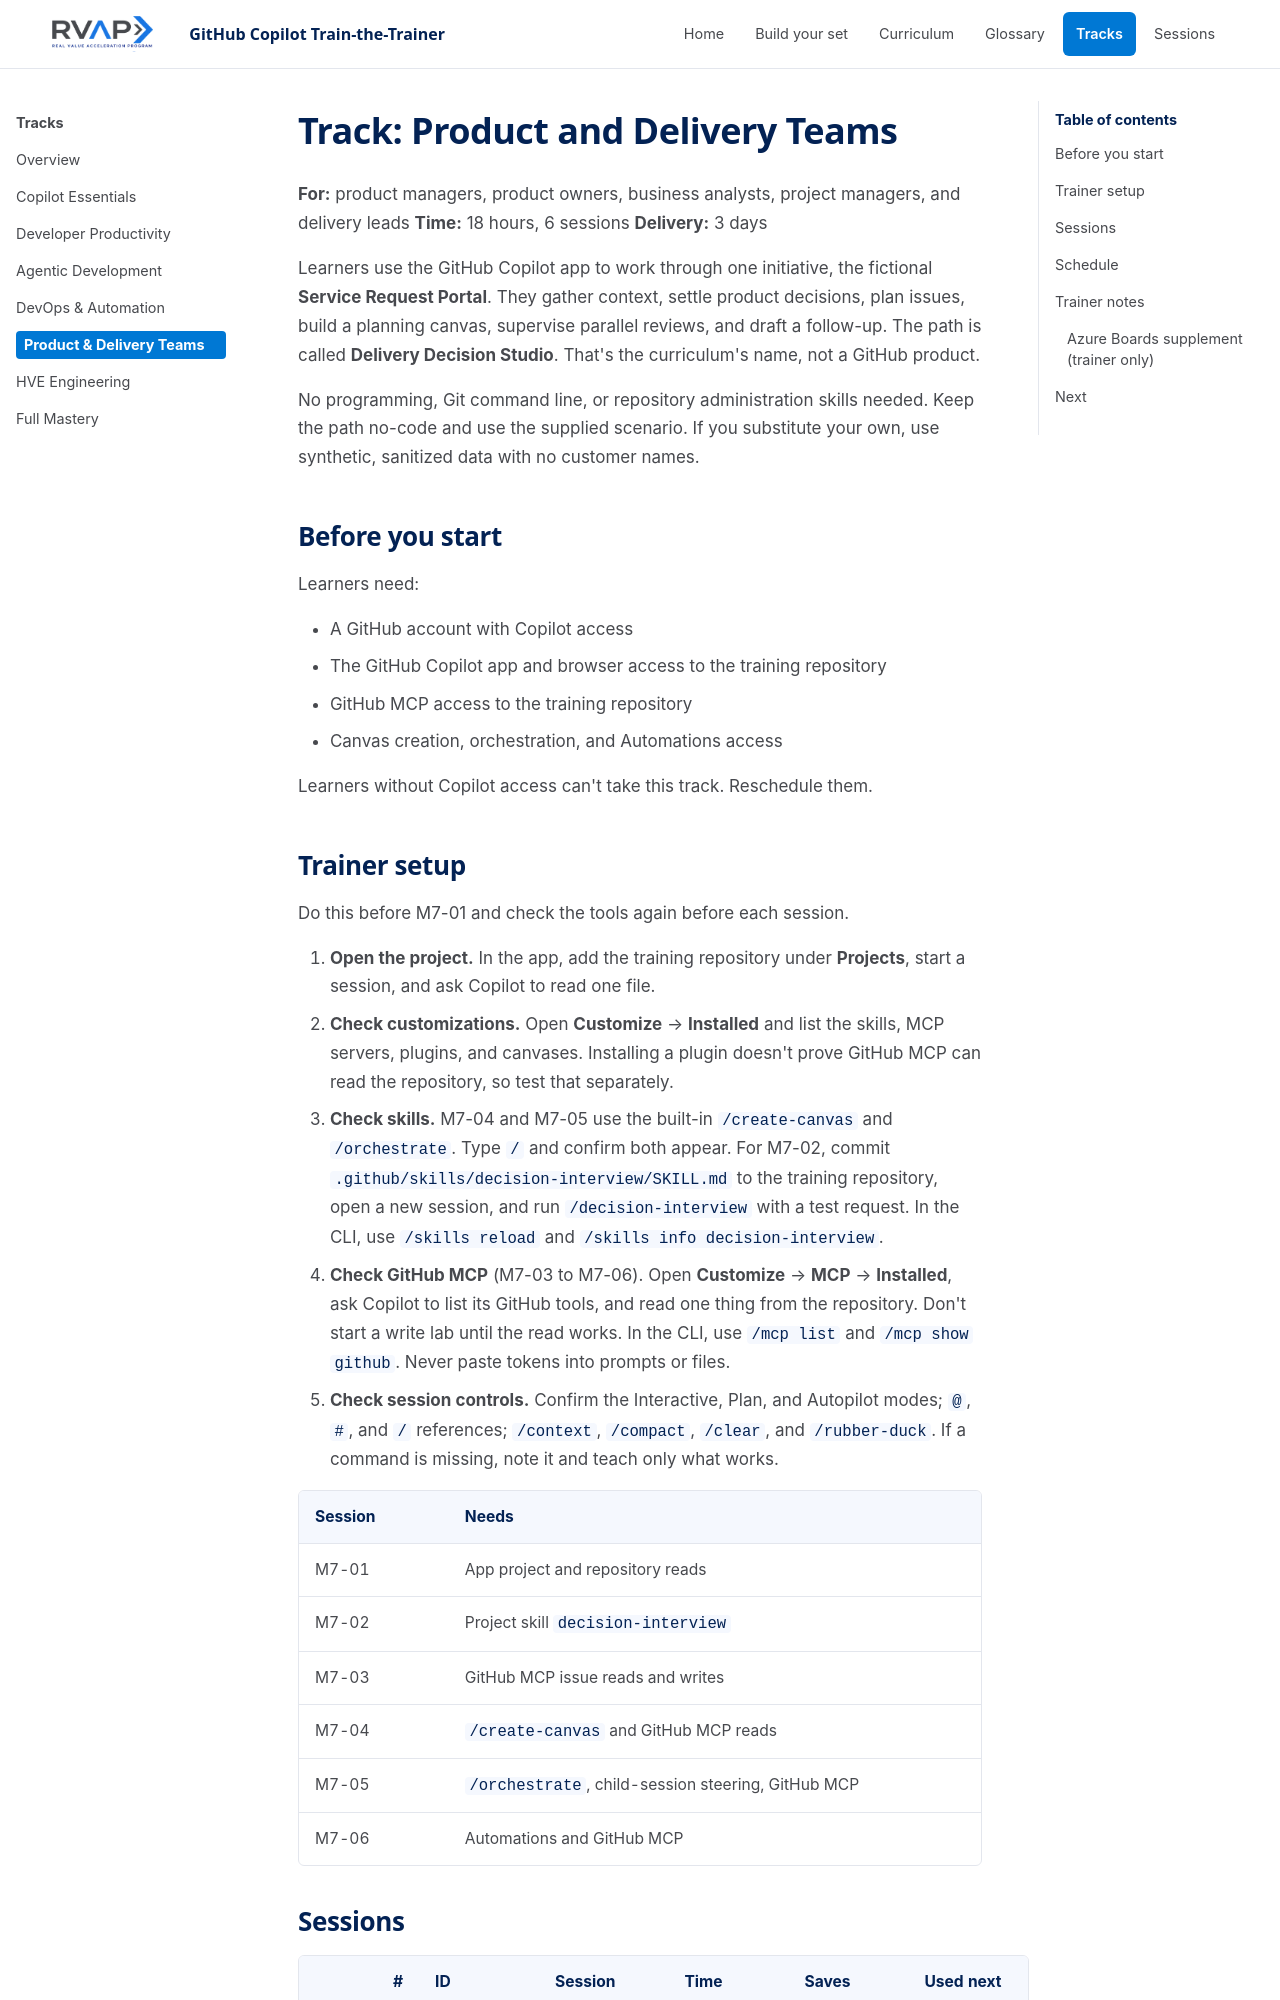

repository: microsoft/frontier-ghcp-ttt-rvas · page: previews/pr-19-4fe1381b9a/tracks/product-and-delivery-teams/index.html · generator: mkdocs

# Track: Product and Delivery Teams

**For:** product managers, product owners, business analysts, project managers, and delivery leads
**Time:** 18 hours, 6 sessions
**Delivery:** 3 days

Learners use the GitHub Copilot app to work through one initiative, the fictional **Service Request Portal**. They gather context, settle product decisions, plan issues, build a planning canvas, supervise parallel reviews, and draft a follow-up. The path is called **Delivery Decision Studio**. That's the curriculum's name, not a GitHub product.

No programming, Git command line, or repository administration skills needed. Keep the path no-code and use the supplied scenario. If you substitute your own, use synthetic, sanitized data with no customer names.

## Before you start

Learners need:

- A GitHub account with Copilot access
- The GitHub Copilot app and browser access to the training repository
- GitHub MCP access to the training repository
- Canvas creation, orchestration, and Automations access

Learners without Copilot access can't take this track. Reschedule them.
